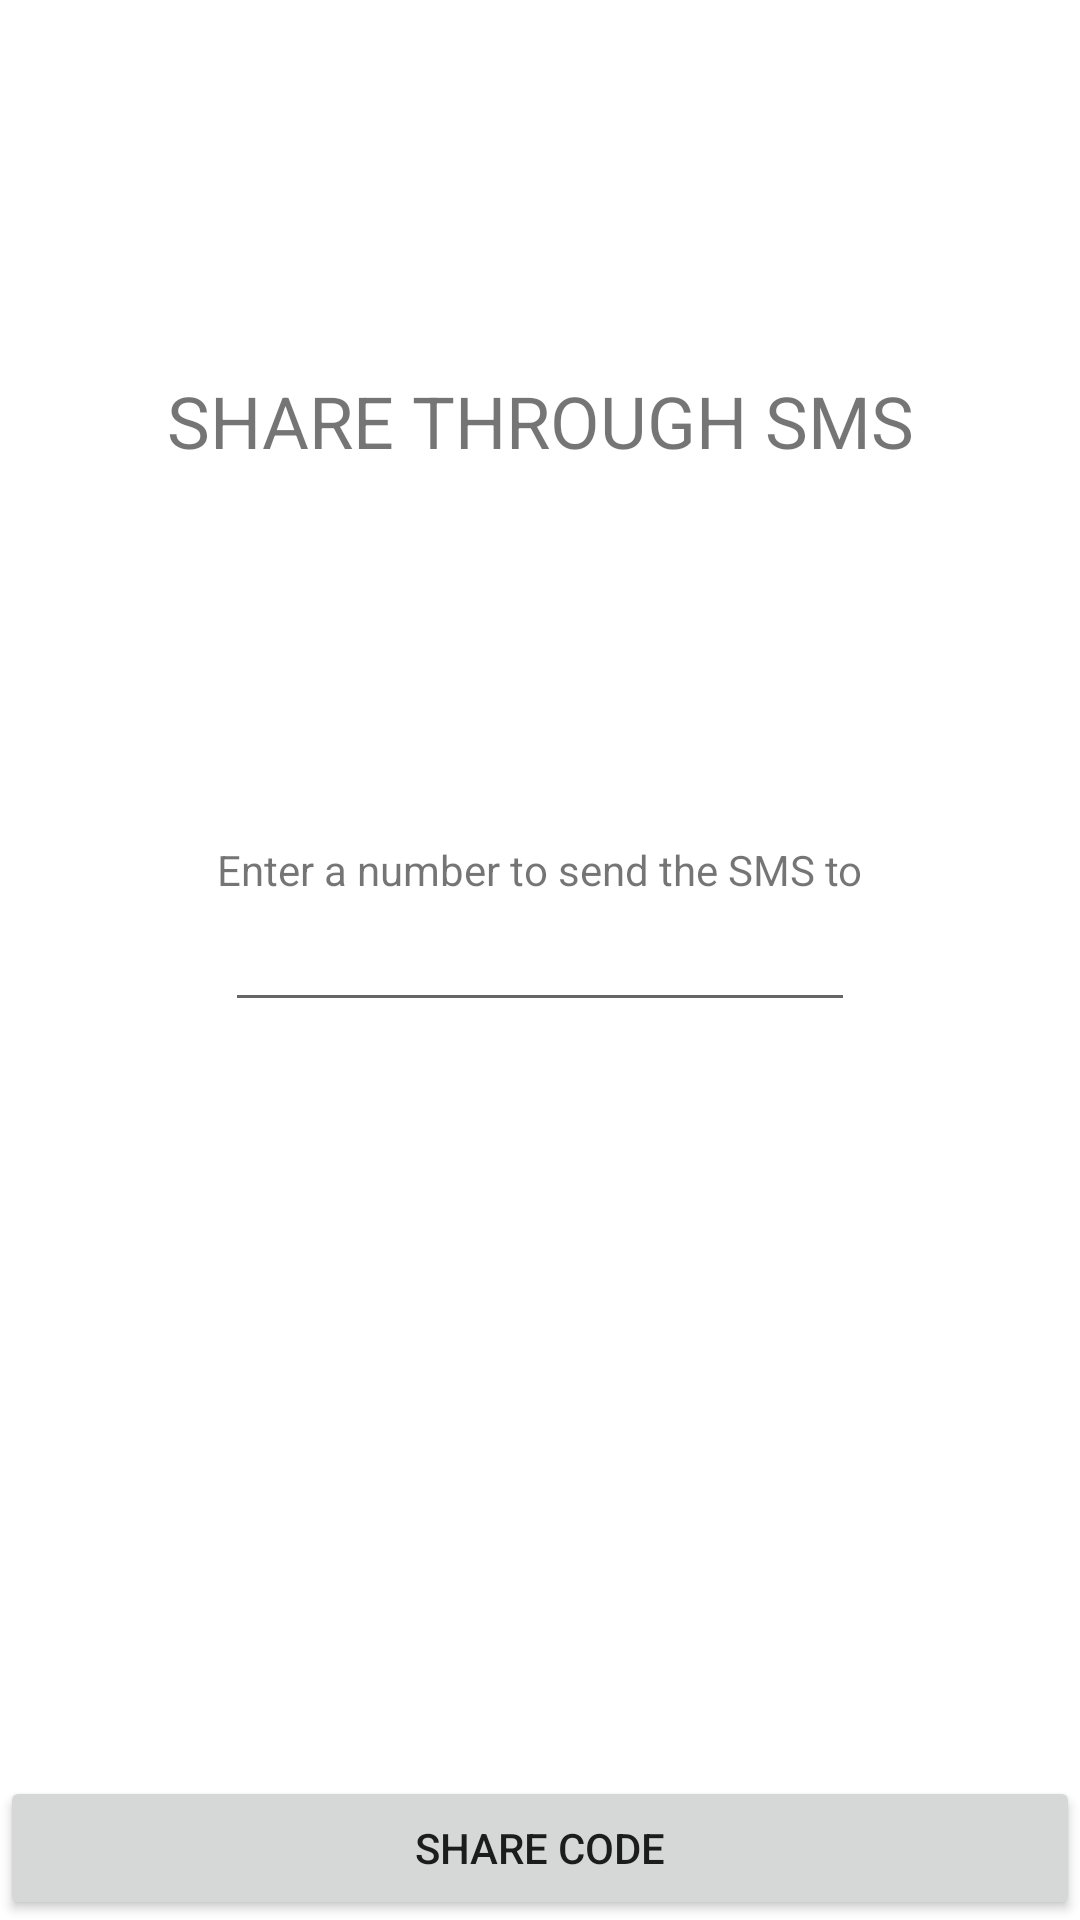

Produce the Android XML layout that renders to this screen, including the resource entries it uses.
<!-- AndroidManifest.xml: application theme Theme.NoteBoard -->
<!-- res/layout/fragment_sms.xml -->
<?xml version="1.0" encoding="utf-8"?>
<androidx.constraintlayout.widget.ConstraintLayout xmlns:android="http://schemas.android.com/apk/res/android"
    xmlns:app="http://schemas.android.com/apk/res-auto"
    xmlns:tools="http://schemas.android.com/tools"
    android:id="@+id/frameLayout4"
    android:layout_width="match_parent"
    android:layout_height="match_parent"
    tools:context=".fragments.SmsFragment">

    <TextView
        android:layout_width="wrap_content"
        android:layout_height="wrap_content"
        android:text="@string/share_through_sms"
        android:textSize="24sp"
        app:layout_constraintBottom_toTopOf="@+id/textView9"
        app:layout_constraintEnd_toEndOf="parent"
        app:layout_constraintStart_toStartOf="parent"
        app:layout_constraintTop_toTopOf="parent" />

    <TextView
        android:id="@+id/textView9"
        android:layout_width="wrap_content"
        android:layout_height="wrap_content"
        android:text="@string/enter_a_number_to_send_the_sms_to"
        app:layout_constraintBottom_toTopOf="@+id/editTextPhoneNumber"
        app:layout_constraintEnd_toEndOf="parent"
        app:layout_constraintHorizontal_bias="0.5"
        app:layout_constraintStart_toStartOf="parent" />

    <EditText
        android:id="@+id/editTextPhoneNumber"
        android:layout_width="wrap_content"
        android:layout_height="wrap_content"
        android:ems="10"
        android:inputType="textPersonName"
        app:layout_constraintBottom_toBottomOf="parent"
        app:layout_constraintEnd_toEndOf="parent"
        app:layout_constraintHorizontal_bias="0.5"
        app:layout_constraintStart_toStartOf="parent"
        app:layout_constraintTop_toTopOf="parent" />

    <Button
        android:id="@+id/btnSendCode"
        android:layout_width="0dp"
        android:layout_height="wrap_content"
        android:text="@string/share_code"
        app:layout_constraintBottom_toBottomOf="parent"
        app:layout_constraintEnd_toEndOf="parent"
        app:layout_constraintStart_toStartOf="parent" />

</androidx.constraintlayout.widget.ConstraintLayout>
<!-- resources referenced by this layout -->
<resources>
  <string name="enter_a_number_to_send_the_sms_to">Enter a number to send the SMS to</string>
  <string name="share_code">share code</string>
  <string name="share_through_sms">SHARE THROUGH SMS</string>
  <style name="Theme.NoteBoard" parent="Theme.MaterialComponents.DayNight.DarkActionBar">
          
          <item name="colorPrimary">@color/purple_500</item>
          <item name="colorPrimaryVariant">@color/purple_700</item>
          <item name="colorOnPrimary">@color/white</item>
          
          <item name="colorSecondary">@color/teal_200</item>
          <item name="colorSecondaryVariant">@color/teal_700</item>
          <item name="colorOnSecondary">@color/black</item>
          
          <item name="android:statusBarColor" tools:targetApi="l">?attr/colorPrimaryVariant</item>
          
      </style>
  <color name="purple_500">#FF6200EE</color>
  <color name="purple_700">#FF3700B3</color>
  <color name="white">#FFFFFFFF</color>
  <color name="teal_200">#FF03DAC5</color>
  <color name="teal_700">#FF018786</color>
  <color name="black">#FF000000</color>
</resources>
